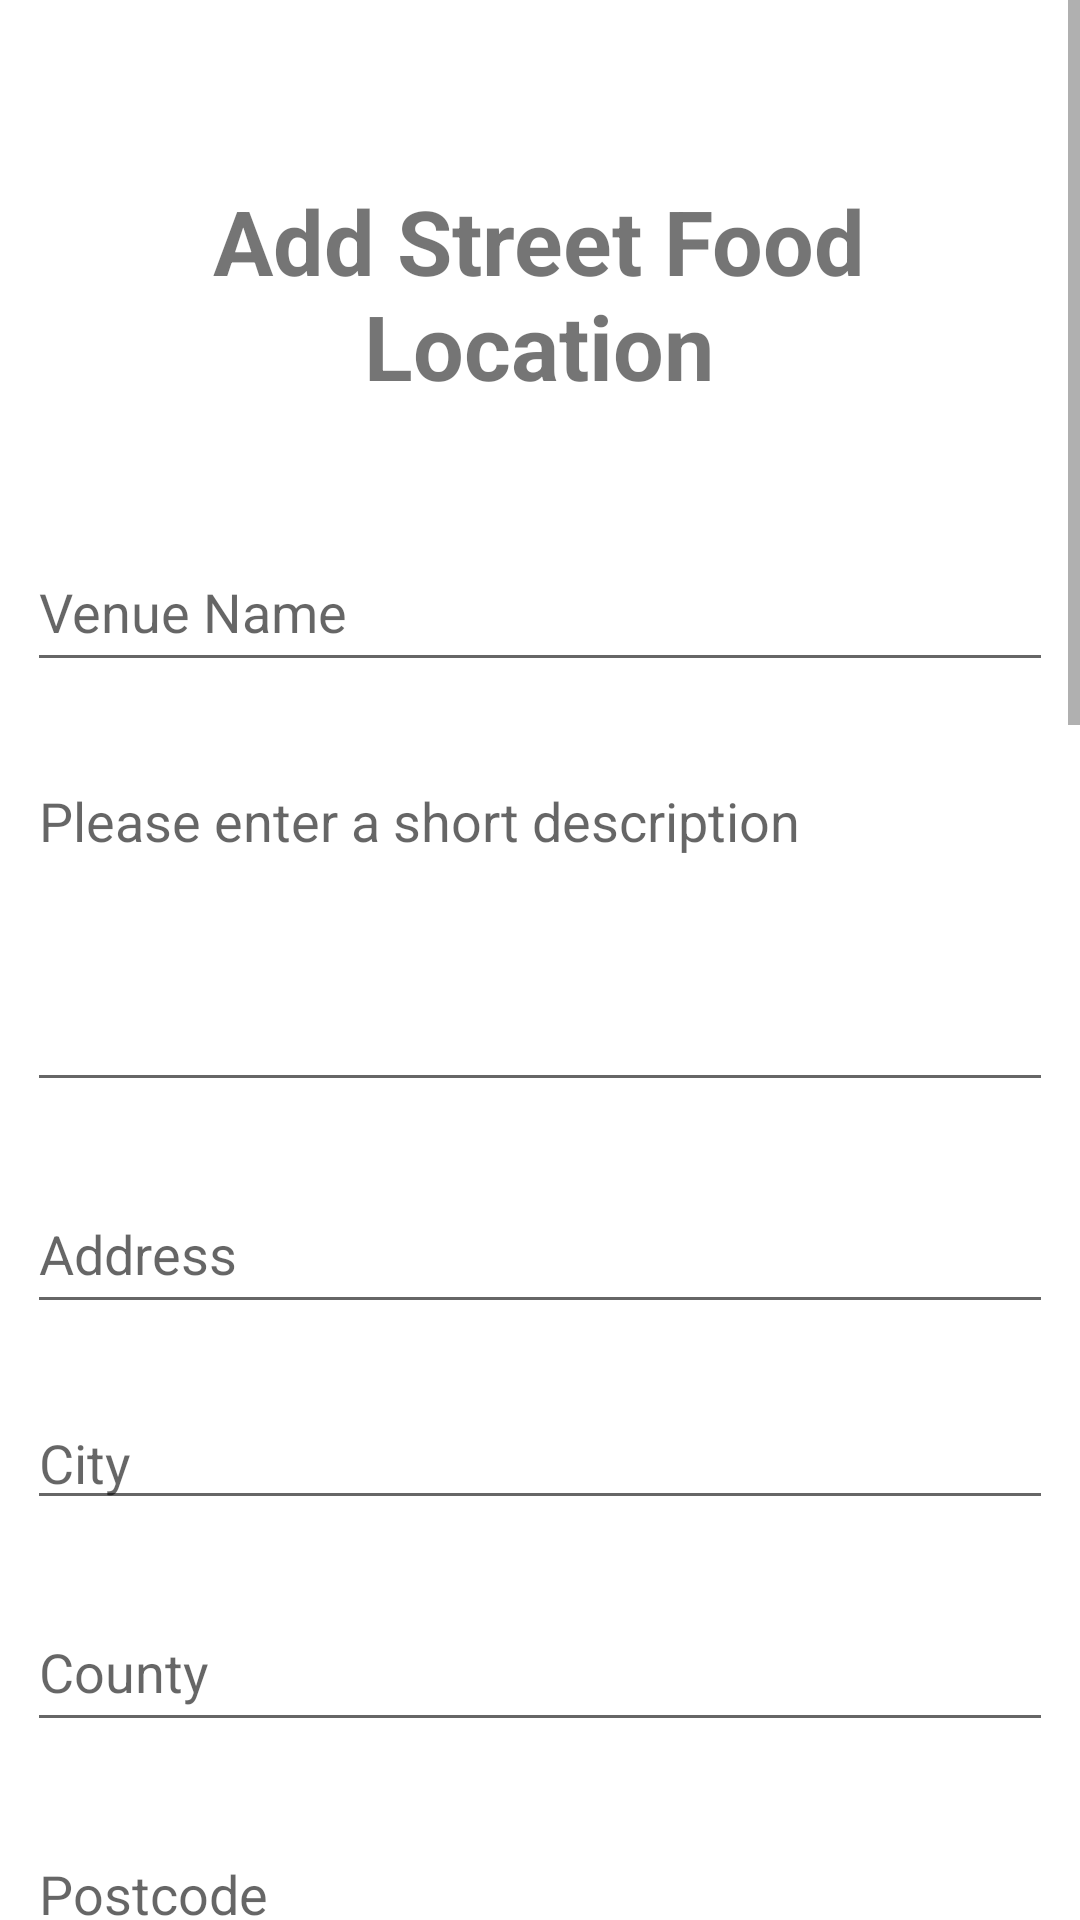

Here is an Android app screen rendered from its layout file. Give the layout XML and the strings, colors and styles it references.
<!-- AndroidManifest.xml: application theme Theme.FFBFApp -->
<!-- res/layout/activity_add_food_venue.xml -->
<?xml version="1.0" encoding="utf-8"?>
<androidx.constraintlayout.widget.ConstraintLayout xmlns:android="http://schemas.android.com/apk/res/android"
    xmlns:app="http://schemas.android.com/apk/res-auto"
    xmlns:tools="http://schemas.android.com/tools"
    android:layout_width="match_parent"
    android:layout_height="match_parent"
    tools:context=".AddFoodVenueActivity">

    <ProgressBar
        android:id="@+id/pbAddStreetFood"
        style="?android:attr/progressBarStyle"
        android:layout_width="wrap_content"
        android:layout_height="wrap_content"
        android:visibility="gone"
        app:layout_constraintBottom_toBottomOf="parent"
        app:layout_constraintEnd_toEndOf="parent"
        app:layout_constraintStart_toStartOf="parent"
        app:layout_constraintTop_toTopOf="@+id/scrollView2" />

    <ScrollView
        android:id="@+id/scrollView2"
        android:layout_width="match_parent"
        android:layout_height="match_parent"
        tools:layout_editor_absoluteX="2dp"
        tools:layout_editor_absoluteY="1dp">

        <RelativeLayout
            android:layout_width="match_parent"
            android:layout_height="1000dp"
            android:padding="9dp"
            android:paddingBottom="40dp">

            <EditText
                android:id="@+id/etAFV_inputEmail"
                android:layout_width="match_parent"
                android:layout_height="50dp"
                android:layout_below="@+id/etAFV_inputPhone"
                android:layout_marginTop="24dp"
                android:ems="10"
                android:hint="@string/email"
                android:inputType="textEmailAddress" />

            <TextView
                android:id="@+id/tvAddStreetFoodPageTitle"
                android:layout_width="402dp"
                android:layout_height="wrap_content"
                android:layout_alignParentTop="true"
                android:layout_centerHorizontal="true"
                android:layout_marginTop="51dp"
                android:layout_marginEnd="13dp"
                android:gravity="center"
                android:text="@string/add_street_food_location"
                android:textSize="30sp"
                android:textStyle="bold" />

            <EditText

                android:id="@+id/etAFV_inputName"
                android:layout_width="match_parent"
                android:layout_height="50dp"
                android:layout_below="@+id/tvAddStreetFoodPageTitle"
                android:layout_centerHorizontal="true"
                android:layout_marginTop="42dp"
                android:ems="10"
                android:hint="@string/venue_name"
                android:inputType="text" />

            <EditText

                android:id="@+id/etAFV_inputDescription"
                android:layout_width="match_parent"
                android:layout_height="116dp"
                android:layout_below="@+id/etAFV_inputName"
                android:layout_alignParentStart="true"
                android:layout_alignParentEnd="true"
                android:layout_marginTop="24dp"
                android:ems="10"
                android:gravity="start|top"
                android:hint="@string/please_enter_description"
                android:inputType="textMultiLine"
                android:lines="5" />

            <EditText

                android:id="@+id/etAFV_inputStreet"
                android:layout_width="match_parent"
                android:layout_height="50dp"
                android:layout_below="@+id/etAFV_inputDescription"
                android:layout_marginTop="24dp"
                android:ems="10"
                android:hint="@string/address"
                android:inputType="text" />

            <EditText

                android:id="@+id/etAFV_inputCity"
                android:layout_width="match_parent"
                android:layout_height="wrap_content"
                android:layout_below="@+id/etAFV_inputStreet"
                android:layout_centerHorizontal="true"
                android:layout_marginTop="24dp"
                android:ems="10"
                android:hint="@string/city"
                android:inputType="textPersonName" />

            <EditText

                android:id="@+id/etAFV_inputCounty"
                android:layout_width="match_parent"
                android:layout_height="50dp"
                android:layout_below="@+id/etAFV_inputCity"
                android:layout_centerHorizontal="true"
                android:layout_marginTop="24dp"
                android:ems="10"
                android:hint="@string/county"
                android:inputType="textPersonName" />

            <EditText

                android:id="@+id/etAFV_inputPostcode"
                android:layout_width="match_parent"
                android:layout_height="50dp"
                android:layout_below="@+id/etAFV_inputCounty"
                android:layout_centerHorizontal="true"
                android:layout_marginTop="24dp"
                android:ems="10"
                android:hint="@string/postcode"
                android:inputType="textPersonName" />

            <EditText

                android:id="@+id/etAFV_inputPhone"
                android:layout_width="match_parent"
                android:layout_height="50dp"
                android:layout_below="@+id/etAFV_inputPostcode"
                android:layout_centerHorizontal="true"
                android:layout_marginTop="24dp"
                android:ems="10"
                android:hint="@string/phone"
                android:inputType="phone" />

            
            
            
            
            
            
            
            
            

            <ImageButton
                android:id="@+id/pickImageButton"
                android:layout_width="match_parent"
                android:layout_height="137dp"
                android:layout_below="@+id/etAFV_inputPriceTagSpinner"
                android:layout_marginTop="500dp"
                android:backgroundTint="#499A91"
                app:srcCompat="@android:drawable/ic_menu_upload_you_tube" />

            <TextView
                android:id="@+id/tvUploadImageLabel"
                android:layout_width="wrap_content"
                android:layout_height="wrap_content"
                android:layout_alignStart="@+id/pickImageButton"
                android:layout_alignTop="@+id/pickImageButton"
                android:layout_marginStart="0dp"
                android:layout_marginTop="-19dp"
                android:text="@string/pick_image"
                android:textSize="18sp" />

            <TextView
                android:id="@+id/tvRatingLabel"
                android:layout_width="wrap_content"
                android:layout_height="wrap_content"
                android:layout_alignStart="@+id/etAFV_inputRatingSpinner"
                android:layout_alignTop="@+id/etAFV_inputRatingSpinner"
                android:layout_marginStart="0dp"
                android:layout_marginTop="-23dp"
                android:text="@string/rating"
                android:textSize="18sp" />

            <Spinner
                android:id="@+id/etAFV_inputRatingSpinner"
                android:layout_width="match_parent"
                android:layout_height="50dp"
                android:layout_below="@+id/etAFV_inputEmail"
                android:layout_marginTop="36dp"
                android:drawSelectorOnTop="true"
                android:entries="@array/ratingValues"
                android:prompt="@string/rating" />

            <Button
                android:id="@+id/btnAddStreetFoodSubmit"
                android:layout_width="330dp"
                android:layout_height="50dp"
                android:layout_below="@+id/pickImageButton"
                android:layout_alignParentStart="true"
                android:layout_alignParentEnd="true"
                android:layout_centerHorizontal="true"
                android:layout_marginTop="24dp"
                android:text="@string/add_street_food_location" />

            <TextView
                android:id="@+id/tvPriceTagLabel"
                android:layout_width="wrap_content"
                android:layout_height="wrap_content"
                android:layout_alignStart="@+id/etAFV_inputPriceTagSpinner"
                android:layout_alignTop="@+id/etAFV_inputPriceTagSpinner"
                android:layout_marginStart="0dp"
                android:layout_marginTop="-22dp"
                android:text="@string/rating"
                android:textSize="18sp" />

            <Spinner
                android:id="@+id/etAFV_inputPriceTagSpinner"
                android:layout_width="match_parent"
                android:layout_height="50dp"
                android:layout_below="@+id/etAFV_inputRatingSpinner"
                android:layout_marginTop="36dp"
                android:drawSelectorOnTop="true"
                android:prompt="@string/rating" />

        </RelativeLayout>
    </ScrollView>

</androidx.constraintlayout.widget.ConstraintLayout>
<!-- resources referenced by this layout -->
<resources>
  <string-array name="ratingValues">
          <item>5</item>
          <item>4</item>
          <item>3</item>
          <item>2</item>
          <item>1</item>
          <item>0</item>
      </string-array>
  <string name="add_street_food_location">Add Street Food Location</string>
  <string name="address">Address</string>
  <string name="city">City</string>
  <string name="county">County</string>
  <string name="email">Email</string>
  <string name="phone">Phone No</string>
  <string name="pick_image">Pick Image</string>
  <string name="please_enter_description">Please enter a short description</string>
  <string name="postcode">Postcode</string>
  <string name="rating">Rating</string>
  <string name="venue_name">Venue Name</string>
  <style name="Theme.FFBFApp" parent="Theme.MaterialComponents.DayNight.DarkActionBar">
          
          <item name="colorPrimary">@color/purple_500</item>
          <item name="colorPrimaryVariant">@color/purple_700</item>
          <item name="colorOnPrimary">@color/white</item>
          
          <item name="colorSecondary">@color/teal_200</item>
          <item name="colorSecondaryVariant">@color/teal_700</item>
          <item name="colorOnSecondary">@color/black</item>
          
          <item name="android:statusBarColor" tools:targetApi="l">?attr/colorPrimaryVariant</item>
          
      </style>
  <color name="purple_500">#44AF69</color>
  <color name="purple_700">#225835</color>
  <color name="white">#FFFFFFFF</color>
  <color name="teal_200">#F97068</color>
  <color name="teal_700">#212738</color>
  <color name="black">#FF000000</color>
</resources>
